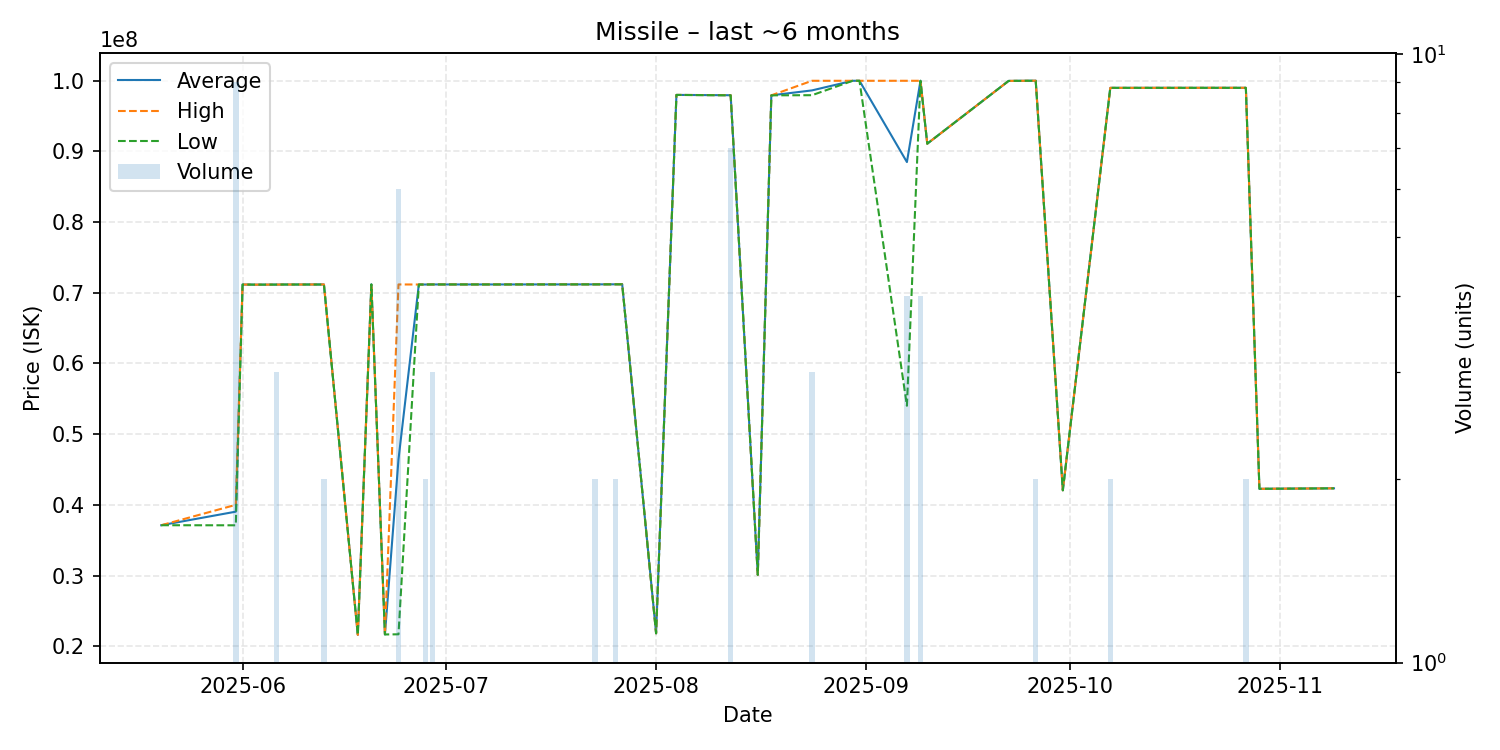

Source data for this figure (header and first rows):
date, average, highest, lowest, order_count, volume
2025-05-20, 37120000, 37120000, 37120000, 1, 1
2025-05-31, 39038889, 40005000, 37110000, 4, 9
2025-06-01, 71170000, 71170000, 71170000, 1, 1
2025-06-03, 71150000, 71150000, 71150000, 1, 1
2025-06-06, 71160000, 71160000, 71160000, 1, 3
2025-06-07, 71170000, 71170000, 71170000, 1, 1
2025-06-09, 71170000, 71170000, 71170000, 1, 1
2025-06-13, 71175000, 71180000, 71170000, 2, 2
2025-06-18, 21610000, 21610000, 21610000, 1, 1
2025-06-20, 71190000, 71190000, 71190000, 1, 1
2025-06-22, 21670000, 21670000, 21670000, 1, 1
2025-06-24, 46433333, 71180000, 21690000, 5, 6
2025-06-27, 71170000, 71170000, 71170000, 1, 1
2025-06-28, 71170000, 71170000, 71170000, 2, 2
2025-06-29, 71180000, 71180000, 71180000, 1, 3
2025-07-02, 71180000, 71180000, 71180000, 1, 1
2025-07-09, 71180000, 71180000, 71180000, 1, 1
2025-07-22, 71190000, 71190000, 71190000, 1, 1
2025-07-23, 71190000, 71190000, 71190000, 1, 2
2025-07-26, 71200000, 71200000, 71200000, 2, 2
2025-07-27, 71200000, 71200000, 71200000, 1, 1
2025-08-01, 21830000, 21830000, 21830000, 1, 1
2025-08-04, 97990000, 97990000, 97990000, 1, 1
2025-08-12, 97945714, 97950000, 97935000, 3, 7
2025-08-16, 30100000, 30100000, 30100000, 1, 1
2025-08-18, 97930000, 97930000, 97930000, 1, 1
2025-08-24, 98630000, 99990000, 97950000, 3, 3
2025-08-30, 99990000, 99990000, 99990000, 1, 1
2025-08-31, 99990000, 99990000, 99990000, 1, 1
2025-09-07, 88492500, 99990000, 54020000, 3, 4
2025-09-09, 99990000, 99990000, 99990000, 2, 4
2025-09-10, 91090000, 91090000, 91090000, 1, 1
2025-09-22, 99970000, 99970000, 99970000, 1, 1
2025-09-23, 99980000, 99980000, 99980000, 1, 1
2025-09-26, 100000000, 100000000, 100000000, 2, 2
2025-09-30, 42060000, 42060000, 42060000, 1, 1
2025-10-07, 98990000, 98990000, 98990000, 1, 2
2025-10-27, 98995000, 99000000, 98990000, 2, 2
2025-10-29, 42270000, 42270000, 42270000, 1, 1
2025-11-09, 42340000, 42340000, 42340000, 1, 1
